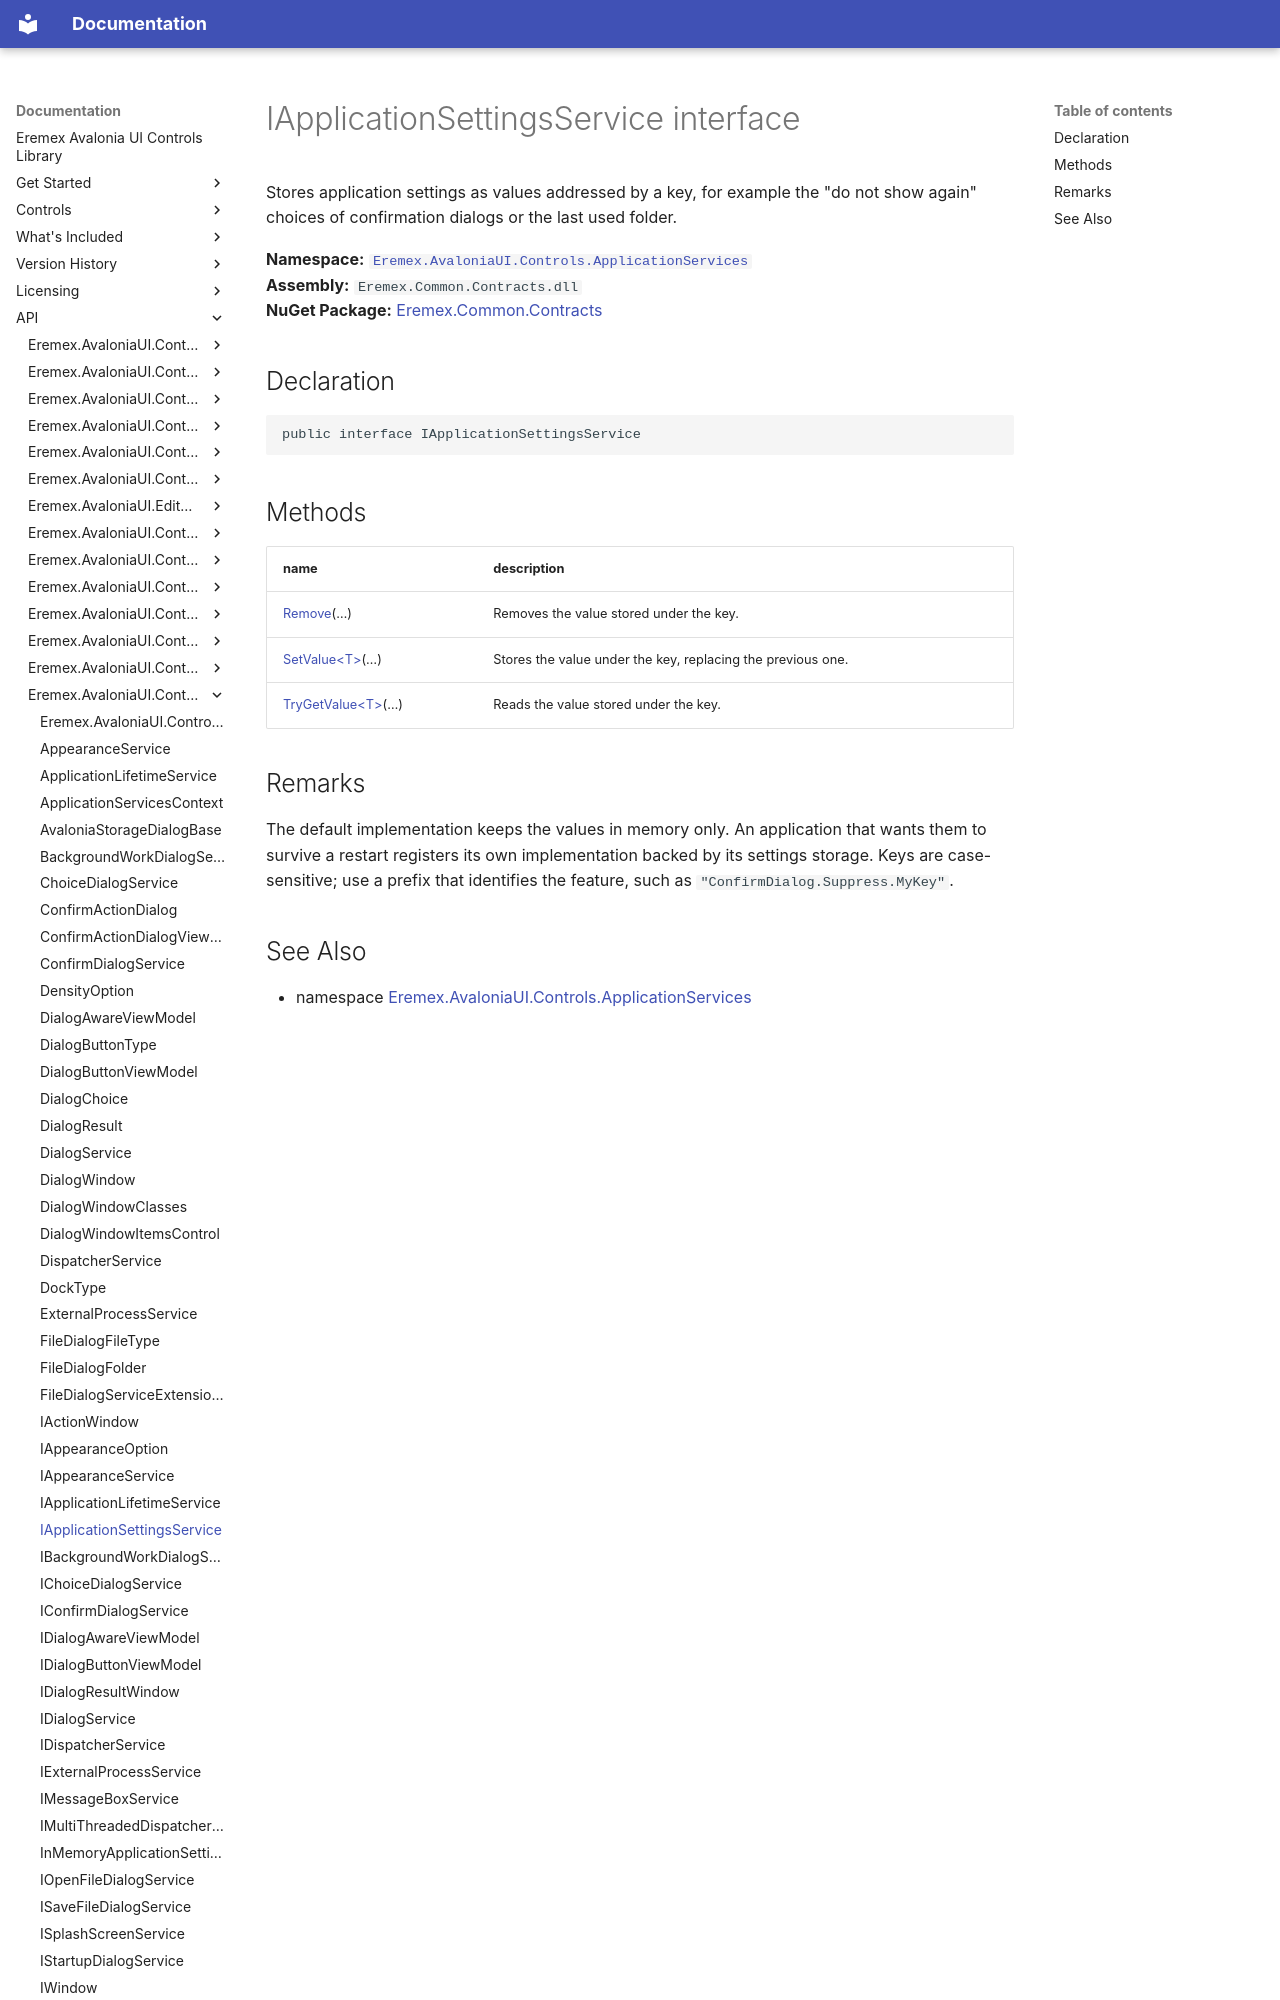

repository: Eremex/controls-doc · page: API/Eremex.AvaloniaUI.Controls.ApplicationServices/IApplicationSettingsService/index.html · generator: mkdocs

# IApplicationSettingsService interface

Stores application settings as values addressed by a key, for example the "do not show again" choices of confirmation dialogs or the last used folder.

**Namespace:** [`Eremex.AvaloniaUI.Controls.ApplicationServices`](./index.md)  
**Assembly:** `Eremex.Common.Contracts.dll`  
**NuGet Package:** [Eremex.Common.Contracts](https://www.nuget.org/packages/Eremex.Common.Contracts)

## Declaration

```csharp
public interface IApplicationSettingsService
```

## Methods

| name | description |
| --- | --- |
| [Remove](IApplicationSettingsService/Remove.md)(…) | Removes the value stored under the key. |
| [SetValue&lt;T&gt;](IApplicationSettingsService/SetValue.md)(…) | Stores the value under the key, replacing the previous one. |
| [TryGetValue&lt;T&gt;](IApplicationSettingsService/TryGetValue.md)(…) | Reads the value stored under the key. |
